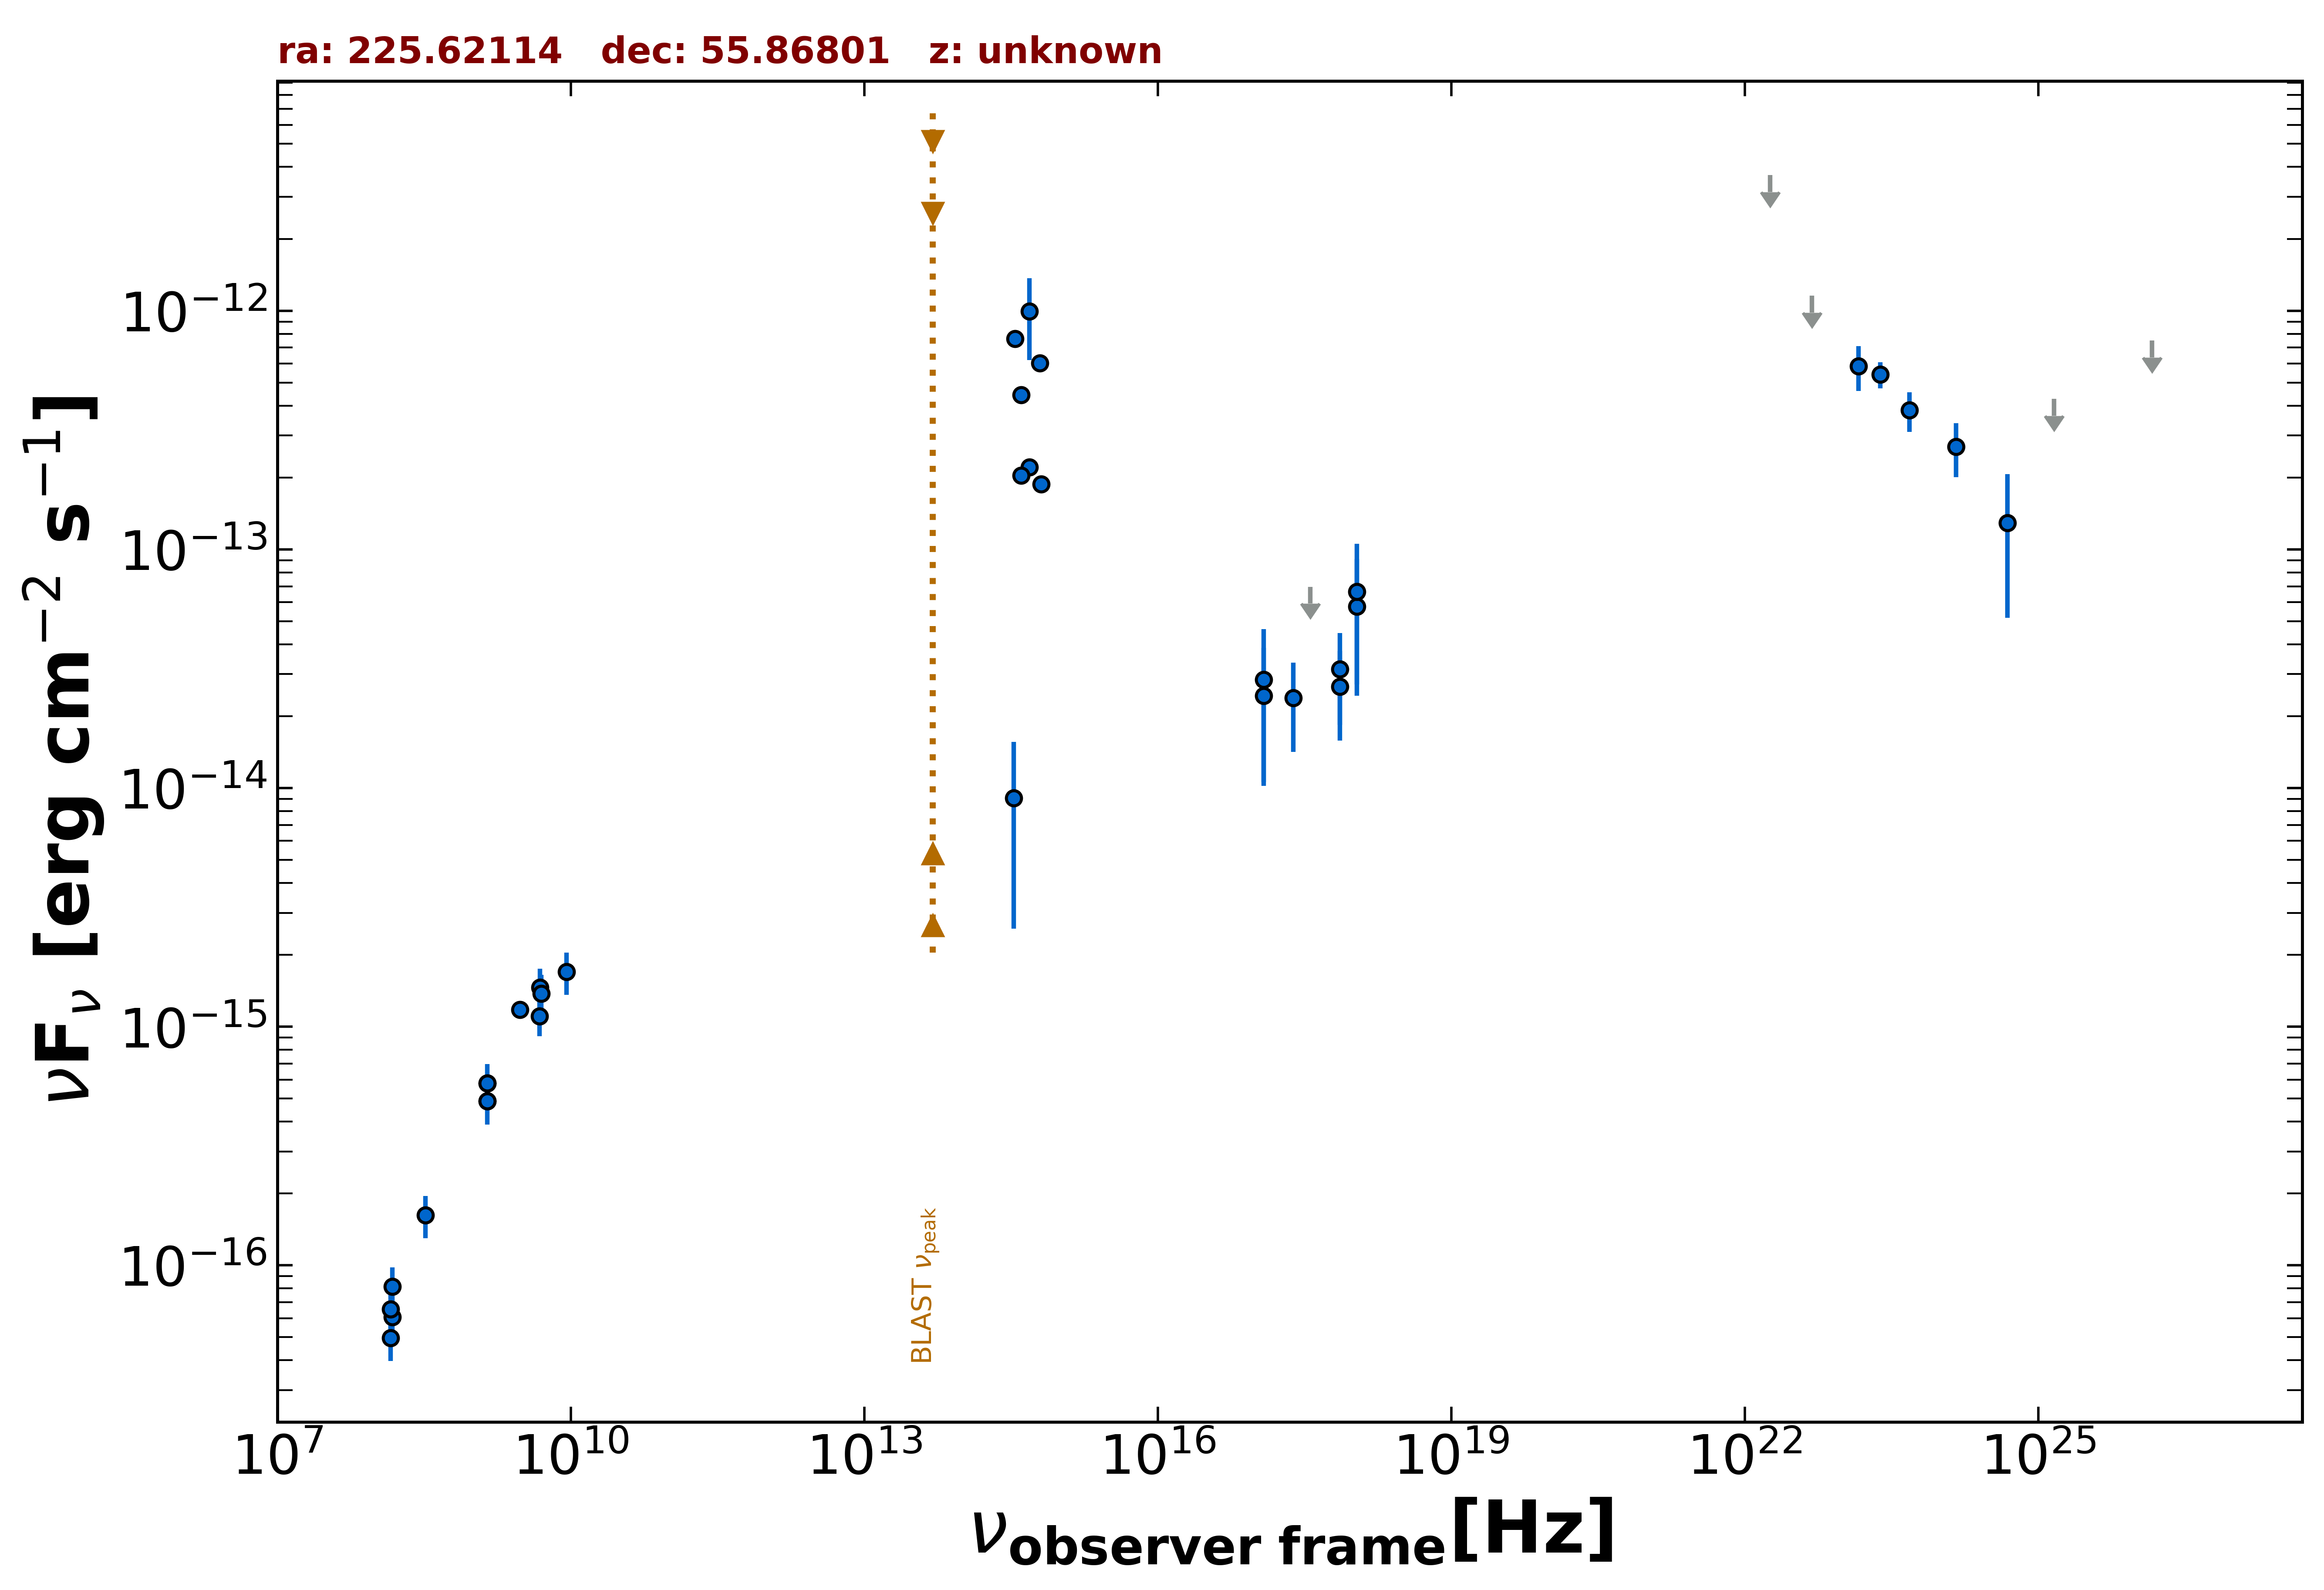

The data file committed next to this chart (first rows):
freq., flux, err_flux, MJD_start, MJD_end, flag, catalog, reference
1.400e+09, 5.793e-16, 1.900e-18, 55000, 55000, , FIRST, White et al. 1997  ApJ  475 479
1.400e+09, 4.872e-16, 1.540e-17, 55000, 55000, , NVSS, Condon et al. 1998  AJ  115  1693
3.000e+09, 1.177e-15, 6.000e-18, 55000, 55000, , VLASSQL, Gordon et al. 2021  ApJS  255  30
2.418e+17, 2.386e-14, 9.710e-15, 56071, 56113, , 1OUSX, Giommi et al. in preparation
1.209e+17, 2.439e-14, 1.419e-14, 56071, 56113, , 1OUSX, Giommi et al. in preparation
3.627e+17, 6.971e-14, 0.000e+00, 56071, 56113, UL, 1OUSX, Giommi et al. in preparation
7.253e+17, 2.663e-14, 1.084e-14, 56071, 56113, , 1OUSX, Giommi et al. in preparation
1.088e+18, 5.769e-14, 3.333e-14, 56071, 56113, , 1OUSX, Giommi et al. in preparation
7.253e+17, 3.145e-14, 1.309e-14, 55000, 55000, , 2SXPS, Evans et al. 2020  ApJS  247  54
1.209e+17, 2.840e-14, 1.781e-14, 55000, 55000, , 2SXPS, Evans et al. 2020  ApJS  247  54
1.088e+18, 6.637e-14, 3.922e-14, 55000, 55000, , 2SXPS, Evans et al. 2020  ApJS  247  54
1.440e+08, 4.968e-17, 9.940e-18, 55000, 55000, , LoTSS, Shimwell et al. 2019  A&A  622  A1
1.500e+08, 6.075e-17, 9.000e-18, 55000, 55000, , TGSS150, Intema et al. 2017  A&A  598  A781
4.800e+09, 1.104e-15, 1.920e-16, 55000, 55000, , GB6, Gregory et al. 1996  ApJS  103  427
6.233e+14, 6.032e-13, 3.300e-15, 55000, 55000, , PanSTARRS, Flewelling et al. 2020  ApJS  251  7
4.859e+14, 9.943e-13, 3.746e-13, 55000, 55000, , PanSTARRS, Flewelling et al. 2020  ApJS  251  7
3.987e+14, 4.439e-13, 6.800e-15, 55000, 55000, , PanSTARRS, Flewelling et al. 2020  ApJS  251  7
3.462e+14, 7.641e-13, 1.855e-14, 55000, 55000, , PanSTARRS, Flewelling et al. 2020  ApJS  251  7
6.443e+14, 1.879e-13, 3.300e-15, 55000, 55000, , SDSS, Abolfathi et al. 2018  ApJS  235  42
4.876e+14, 2.207e-13, 4.100e-15, 55000, 55000, , SDSS, Abolfathi et al. 2018  ApJS  235  42
4.014e+14, 2.040e-13, 6.600e-15, 55000, 55000, , SDSS, Abolfathi et al. 2018  ApJS  235  42
3.382e+14, 9.088e-15, 6.510e-15, 55000, 55000, , SDSS, Abolfathi et al. 2018  ApJS  235  42
2.418e+23, 5.404e-13, 6.855e-14, 55000, 55000, , 4FGL-DR3, The Fermi-LAT Collaboration 2022  arXiv:…
1.813e+22, 3.698e-12, 0.000e+00, 55000, 55000, UL, 4FGL-DR3, The Fermi-LAT Collaboration 2022  arXiv:…
4.835e+22, 1.156e-12, 0.000e+00, 55000, 55000, UL, 4FGL-DR3, The Fermi-LAT Collaboration 2022  arXiv:…
1.451e+23, 5.856e-13, 1.256e-13, 55000, 55000, , 4FGL-DR3, The Fermi-LAT Collaboration 2022  arXiv:…
4.835e+23, 3.830e-13, 7.285e-14, 55000, 55000, , 4FGL-DR3, The Fermi-LAT Collaboration 2022  arXiv:…
1.451e+24, 2.690e-13, 6.825e-14, 55000, 55000, , 4FGL-DR3, The Fermi-LAT Collaboration 2022  arXiv:…
4.835e+24, 1.292e-13, 7.749e-14, 55000, 55000, , 4FGL-DR3, The Fermi-LAT Collaboration 2022  arXiv:…
1.451e+25, 4.267e-13, 0.000e+00, 55000, 55000, UL, 4FGL-DR3, The Fermi-LAT Collaboration 2022  arXiv:…
1.451e+26, 7.485e-13, 0.000e+00, 55000, 55000, UL, 4FGL-DR3, The Fermi-LAT Collaboration 2022  arXiv:…
4.835e+24, 1.292e-13, 7.749e-14, 55000, 55000, , DEBL, EBL-corrected flux
4.850e+09, 1.460e-15, 2.910e-16, 55000, 55000, , SPECFINDV3, Stein et al.  2021  A&A  655  A17
3.250e+08, 1.625e-16, 3.250e-17, 55000, 55000, , SPECFINDV3, Stein et al.  2021  A&A  655  A17
1.400e+09, 4.872e-16, 9.800e-17, 55000, 55000, , SPECFINDV3, Stein et al.  2021  A&A  655  A17
1.500e+08, 8.145e-17, 1.650e-17, 55000, 55000, , SPECFINDV3, Stein et al.  2021  A&A  655  A17
1.440e+08, 6.538e-17, 1.310e-17, 55000, 55000, , SPECFINDV3, Stein et al.  2021  A&A  655  A17
1.400e+09, 5.796e-16, 1.162e-16, 55000, 55000, , SPECFINDV3, Stein et al.  2021  A&A  655  A17
5.000e+09, 1.375e-15, 2.750e-16, 55000, 55000, , SPECFINDV3, Stein et al.  2021  A&A  655  A17
9.000e+09, 1.701e-15, 3.420e-16, 55000, 55000, , SPECFINDV3, Stein et al.  2021  A&A  655  A17
